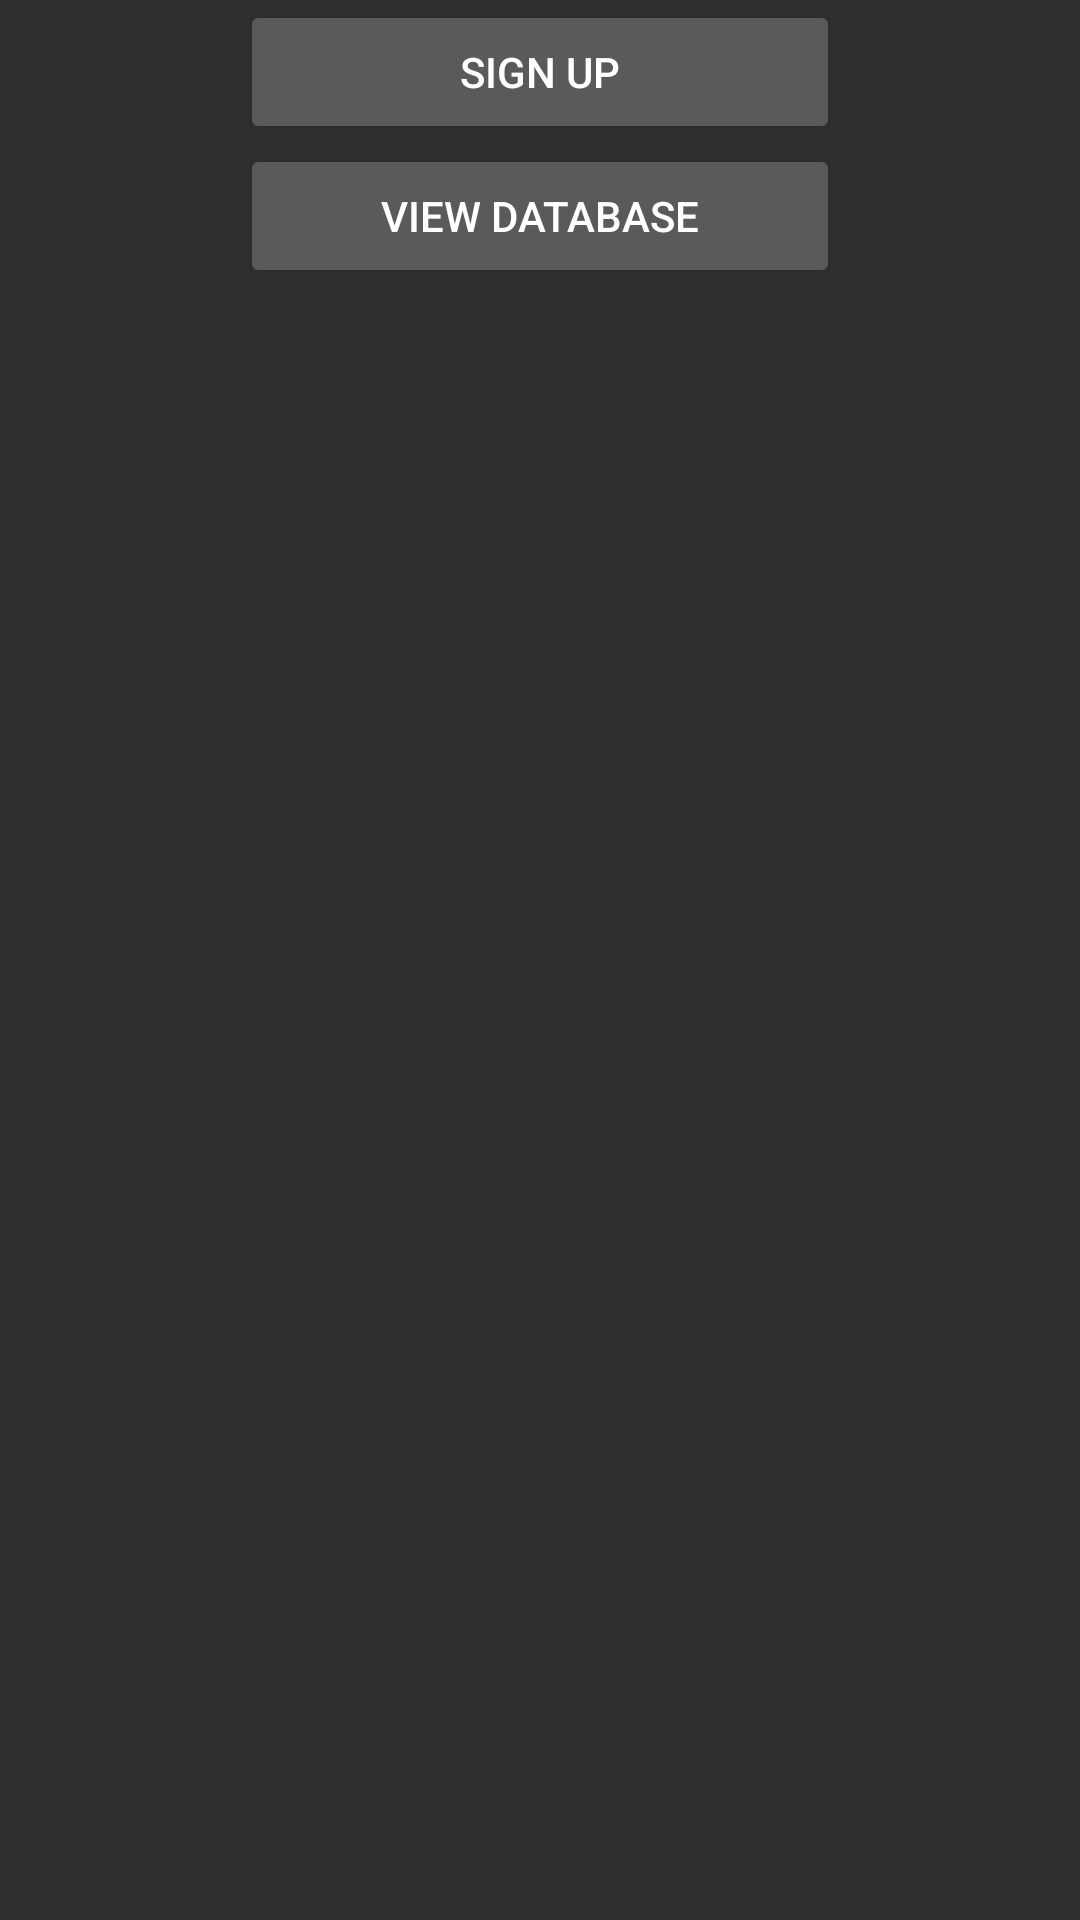

Here is an Android app screen rendered from its layout file. Give the layout XML and the strings, colors and styles it references.
<!-- AndroidManifest.xml: application theme AppTheme -->
<!-- res/layout/activity_main.xml -->
<?xml version="1.0" encoding="utf-8"?>
<LinearLayout xmlns:android="http://schemas.android.com/apk/res/android"
    xmlns:tools="http://schemas.android.com/tools"
    android:layout_width="match_parent"
    android:layout_height="match_parent"
    android:orientation="vertical"
    tools:context=".MainActivity">

    <Button
        android:id="@+id/btnmain_signup"
        android:layout_width="200dp"
        android:layout_height="wrap_content"
        android:layout_gravity="center_horizontal"
        android:text="Sign Up" />

    <Button
        android:id="@+id/btnmain_database"
        android:layout_width="200dp"
        android:layout_height="wrap_content"
        android:layout_gravity="center_horizontal|center_vertical"
        android:text="View Database" />
</LinearLayout>
<!-- resources referenced by this layout -->
<resources>
  <style name="AppTheme" parent="Theme.AppCompat.NoActionBar">
          
          <item name="colorPrimary">@color/colorPrimary</item>
          <item name="colorPrimaryDark">@color/colorPrimaryDark</item>
          <item name="colorAccent">@color/colorAccent</item>
          <item name="android:colorBackground">@color/background_material_dark</item>
      </style>
  <color name="colorPrimary">#3F51B5</color>
  <color name="colorPrimaryDark">#30519e</color>
  <color name="colorAccent">#FF4081</color>
</resources>
